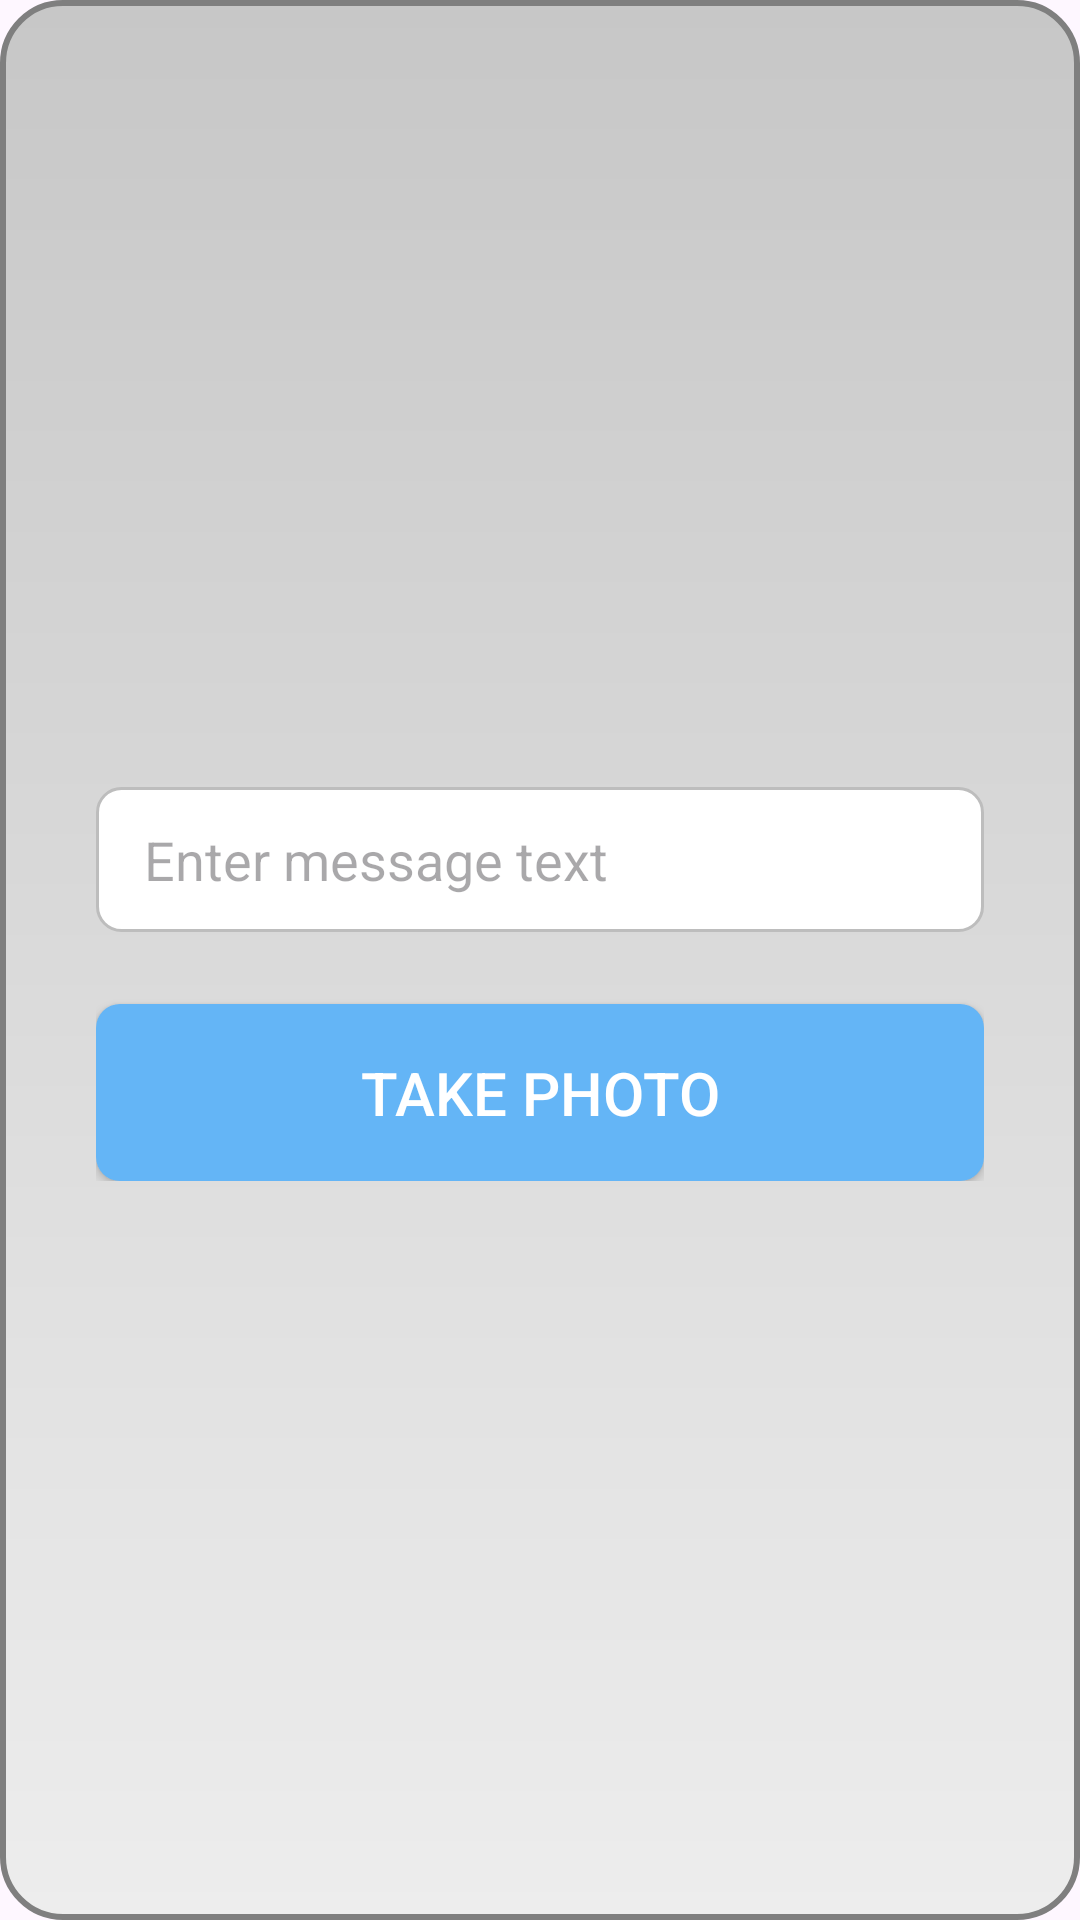

This screen was rendered from an Android layout file. Write that file and the resources it references.
<!-- AndroidManifest.xml: application theme Theme.Scuffchat -->
<!-- res/layout/activity_popup_get_text.xml -->
<?xml version="1.0" encoding="utf-8"?>
<RelativeLayout xmlns:android="http://schemas.android.com/apk/res/android"
    xmlns:tools="http://schemas.android.com/tools"
    xmlns:app="http://schemas.android.com/apk/res-auto"
    android:id="@+id/main_container"
    android:layout_width="match_parent"
    android:layout_height="match_parent"
    android:background="@drawable/menu_background"
    tools:context=".NewChat">

    <LinearLayout
        android:id="@+id/chat_info_container"
        android:layout_width="match_parent"
        android:layout_height="wrap_content"
        android:orientation="vertical"
        android:paddingStart="32dp"
        android:paddingEnd="32dp"
        android:paddingTop="48dp"
        android:paddingBottom="32dp"
        android:layout_centerInParent="true">

        <EditText
            android:id="@+id/editText_chat_name_popup"
            android:layout_width="match_parent"
            android:layout_height="wrap_content"
            android:background="@drawable/chat_edittext_bg"
            android:hint="Enter message text"
            android:paddingStart="16dp"
            android:paddingEnd="16dp"
            android:textColor="@color/chat_edittext_stroke_color"
            android:textSize="18sp"
            android:imeOptions="actionDone"
            android:inputType="text"
            android:drawablePadding="12dp"
            android:paddingTop="12dp"
            android:paddingBottom="12dp"/>

        <Button
            android:id="@+id/button_tke_photo_popup"
            android:layout_width="match_parent"
            android:layout_height="wrap_content"
            android:layout_marginTop="24dp"
            android:background="@drawable/chat_button_bg"
            android:text="Take photo"
            android:textColor="@android:color/white"
            android:textSize="20sp"
            android:paddingTop="16dp"
            android:paddingBottom="16dp"
            app:backgroundTint="@null"/>

    </LinearLayout>

</RelativeLayout>
<!-- resources referenced by this layout -->
<resources>
  <color name="chat_edittext_stroke_color">#BDBDBD</color>
  <!-- drawable chat_button_bg (drawable) -->
  <?xml version="1.0" encoding="utf-8"?>
  <selector xmlns:android="http://schemas.android.com/apk/res/android">
      <item android:state_pressed="true">
          <shape android:shape="rectangle">
              <solid android:color="@color/chat_button_pressed_color" />
              <corners android:radius="8dp" />
          </shape>
      </item>
      <item>
          <shape android:shape="rectangle">
              <solid android:color="@color/chat_button_normal_color" />
              <corners android:radius="8dp" />
          </shape>
      </item>
  </selector>
  <!-- drawable chat_edittext_bg (drawable) -->
  <?xml version="1.0" encoding="utf-8"?>
  <shape xmlns:android="http://schemas.android.com/apk/res/android"
      android:shape="rectangle">
      <solid android:color="@color/chat_edittext_background_color" />
      <corners android:radius="8dp" />
      <stroke
          android:width="1dp"
          android:color="@color/chat_edittext_stroke_color" />
  </shape>
  <!-- drawable menu_background (drawable) -->
  <?xml version="1.0" encoding="utf-8"?>
  <shape xmlns:android="http://schemas.android.com/apk/res/android"
      android:shape="rectangle">
      
      <gradient
          android:startColor="#EDEDED"
          android:endColor="#C7C7C7"
          android:angle="90" />
  
      
      <stroke
          android:width="2dp"
          android:color="#7F7F7F" />
  
      
      <corners android:radius="20dp" />
  </shape>
  <style name="Theme.Scuffchat" parent="Base.Theme.Scuffchat" />
  <color name="chat_button_pressed_color">#42A5F5</color>
  <color name="chat_button_normal_color">#64B5F6</color>
  <color name="chat_edittext_background_color">#FFFFFF</color>
  <style name="Base.Theme.Scuffchat" parent="Theme.Material3.DayNight.NoActionBar">
          
          
      </style>
</resources>
